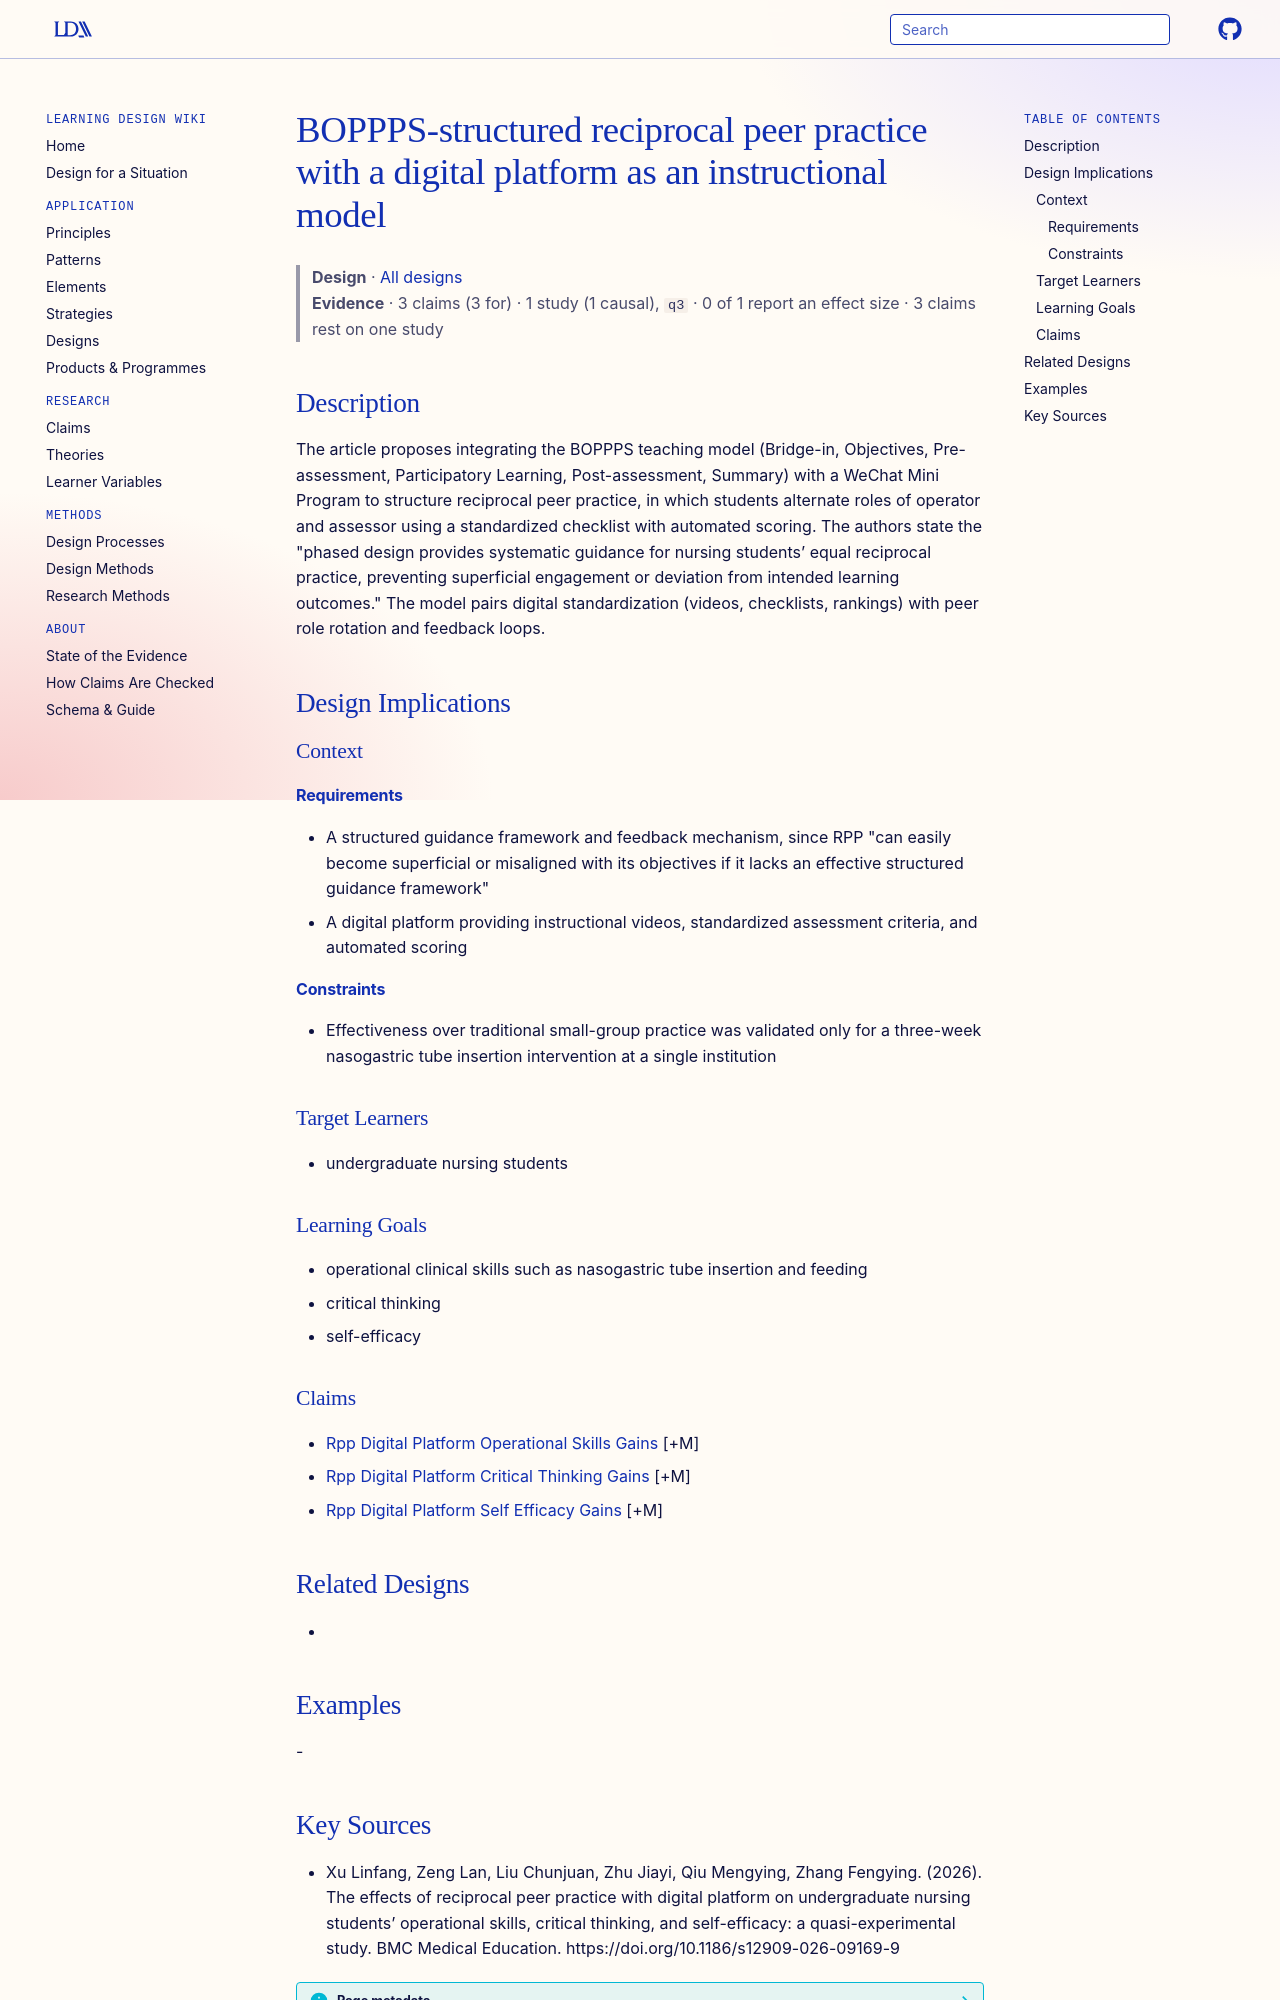

repository: Learning-Design-Alliance/learning-wiki · page: designs/boppps-structured-digital-rpp-model/index.html · generator: mkdocs

---
type: design
id: boppps-structured-digital-rpp-model
title: BOPPPS-structured reciprocal peer practice with a digital platform as an instructional model
description: The article proposes integrating the BOPPPS teaching model (Bridge-in, Objectives, Pre-assessment, Participatory Learning, Post-assessment, Summary) with a WeChat Mini Program to structure reciprocal peer practice, in...
status: review
generated:
  by: "process:settle-candidates"
  at: 2026-11-04
sources:
  - id: xu-linfang-2026
    resource: "https://doi.org/10.1186/s12909-026-09169-9"
    title: "Xu Linfang, Zeng Lan, Liu Chunjuan, Zhu Jiayi, Qiu Mengying, Zhang Fengying. (2026). The effects of reciprocal peer practice with digital platform on undergraduate nursing students’ operational skills, critical thinking, and self-efficacy: a quasi-experimental study. BMC Medical Education. https://doi.org/10.1186/s12909-026-09169-9"
    author: Xu Linfang, Zeng Lan, Liu Chunjuan, Zhu Jiayi, Qiu Mengying, Zhang Fengying
---

# BOPPPS-structured reciprocal peer practice with a digital platform as an instructional model

> **Design** · [All designs](index.md)
> **Evidence** · 3 claims (3 for) · 1 study (1 causal), `q3` · 0 of 1 report an effect size · 3 claims rest on one study

## Description
The article proposes integrating the BOPPPS teaching model (Bridge-in, Objectives, Pre-assessment, Participatory Learning, Post-assessment, Summary) with a WeChat Mini Program to structure reciprocal peer practice, in which students alternate roles of operator and assessor using a standardized checklist with automated scoring. The authors state the "phased design provides systematic guidance for nursing students’ equal reciprocal practice, preventing superficial engagement or deviation from intended learning outcomes." The model pairs digital standardization (videos, checklists, rankings) with peer role rotation and feedback loops.

## Design Implications

### Context
#### Requirements
- A structured guidance framework and feedback mechanism, since RPP "can easily become superficial or misaligned with its objectives if it lacks an effective structured guidance framework"
- A digital platform providing instructional videos, standardized assessment criteria, and automated scoring
#### Constraints
- Effectiveness over traditional small-group practice was validated only for a three-week nasogastric tube insertion intervention at a single institution

### Target Learners
- undergraduate nursing students

### Learning Goals
- operational clinical skills such as nasogastric tube insertion and feeding
- critical thinking
- self-efficacy

### Claims
- [Rpp Digital Platform Operational Skills Gains](../claims/rpp-digital-platform-operational-skills-gains.md) [+M]
- [Rpp Digital Platform Critical Thinking Gains](../claims/rpp-digital-platform-critical-thinking-gains.md) [+M]
- [Rpp Digital Platform Self Efficacy Gains](../claims/rpp-digital-platform-self-efficacy-gains.md) [+M]

## Related Designs
- 

## Examples
-
